Labelled photos from "processed", an image-classification folder in trongvu2003/Pneumonia_Detection. The possible labels are: normal, pneumonia.

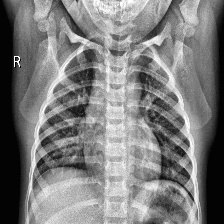
Label: normal

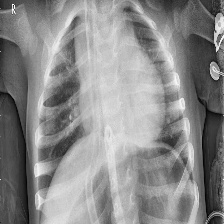
Label: pneumonia

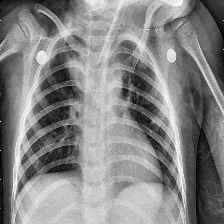
Label: pneumonia

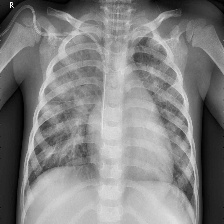
Label: pneumonia

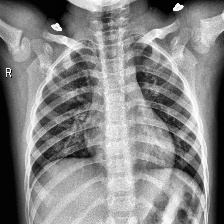
Label: normal

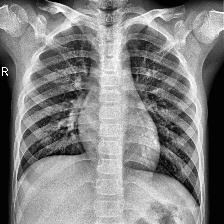
Label: normal
